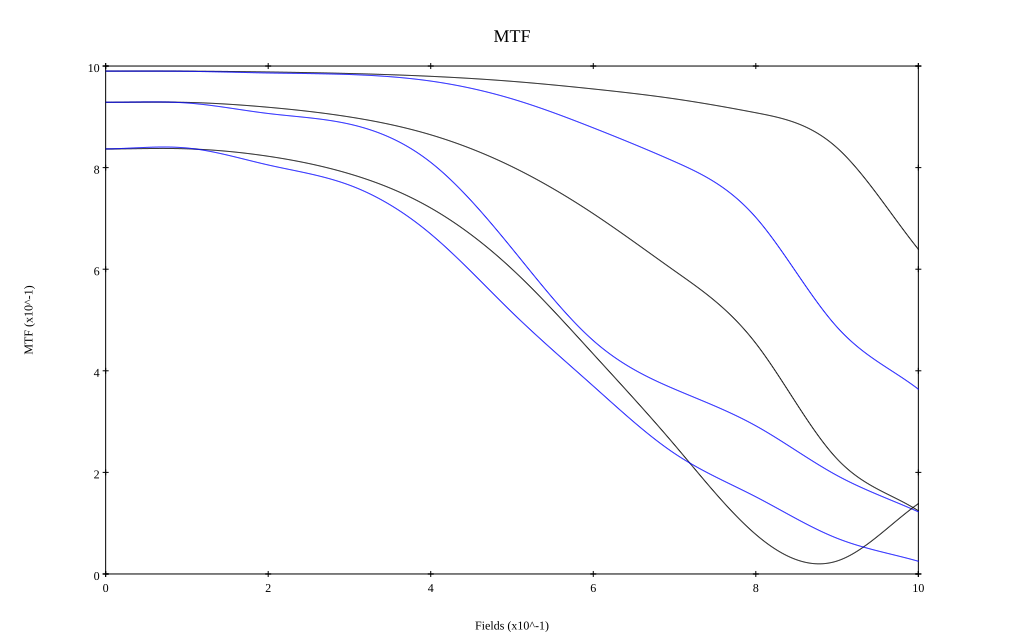

Values plotted in this chart, from the file beside it:
, 0, 0.1, 0.2, 0.3, 0.4, 0.5, 0.6, 0.7, 0.8, 0.9, 1
10 sag, 0.99, 0.99, 0.988, 0.985, 0.98, 0.97, 0.955, 0.935, 0.908, 0.839, 0.639
10 tan, 0.99, 0.99, 0.986, 0.983, 0.97, 0.935, 0.878, 0.812, 0.702, 0.486, 0.364
30 sag, 0.929, 0.928, 0.919, 0.9, 0.865, 0.802, 0.709, 0.597, 0.454, 0.226, 0.124
30 tan, 0.929, 0.927, 0.907, 0.886, 0.81, 0.641, 0.459, 0.364, 0.292, 0.194, 0.122
50 sag, 0.837, 0.837, 0.822, 0.788, 0.721, 0.6, 0.433, 0.254, 0.078, 0.026, 0.138
50 tan, 0.837, 0.839, 0.805, 0.765, 0.669, 0.515, 0.37, 0.237, 0.152, 0.07, 0.025
